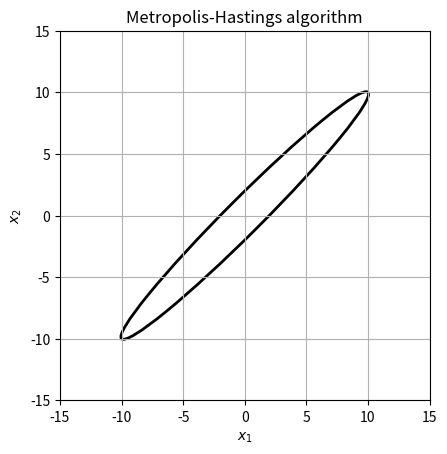

Reproduce this figure in Python.
import numpy as np
import matplotlib.pyplot as plt
import matplotlib.animation as animation
from matplotlib.patches import Ellipse
# from IPython.display import HTML

# Parameters
sigma1, sigma2 = 1.0, 10.0
std_dev = np.array([0.5, 0.5])
steps = 2 ** 15
n_bins = 8
initial_sample = np.array([0.0, 0.0])

def target_density(x):
    # Target density: a bivariate normal distribution.
    # normalization = 2 * np.pi * sigma1 * sigma2
    return np.exp(-(x[0] - x[1])**2 / (2*sigma1**2) - (x[0] + x[1])**2 / (2*sigma2**2))

def MetropolisHastings(target_density, initial_sample, steps, n_bins, std_dev, obs1, obs2):
    samples = np.zeros((steps, 2))
    samples[0] = initial_sample
    burn_in = steps // 2
    bin_size = max((steps - burn_in) // n_bins, 1)
    o1 = 0
    o2 = 0
    n_samp = 0
    for i in range(1, steps):
        current_sample = samples[i-1]
        candidate_sample = np.random.normal(loc=current_sample, scale=std_dev)
        acceptance_prob = target_density(candidate_sample) / target_density(current_sample)
        if np.random.rand() < acceptance_prob:
            samples[i] = candidate_sample
        else:
            samples[i] = current_sample

        # Measurement
        if i >= burn_in:        
            _sum = sum(samples[i])
            o1 += _sum
            o2 += _sum ** 2
            n_samp += 1
            if n_samp == bin_size:
                obs1.append(o1/bin_size)
                obs2.append(o2/bin_size)
                o1 = 0
                o2 = 0
                n_samp = 0

    return samples

# Sample
obs1, obs2 = [], []
samples = MetropolisHastings(target_density=target_density, initial_sample=initial_sample, steps=steps, n_bins=n_bins, std_dev=std_dev, obs1=obs1, obs2=obs2)

# Observables
mu1, std1 = np.mean(obs1), np.std(obs1, ddof=1) / np.sqrt(len(obs1))
mu2, std2 = np.mean(obs2), np.std(obs2, ddof=1) / np.sqrt(len(obs2))
print(f'(x_1 + x_2): Sample mean: {mu1}, Sample standard deviation: {std1}')
print(f'(x_1 + x_2)^2: Sample mean: {mu2}, Sample standard deviation: {std2}')

# Set up the figure for animation
fig, ax = plt.subplots()
xlim = 1.5 * sigma2
ax.set_xlim([-xlim, xlim])
ax.set_ylim([-xlim, xlim])
ax.set_title('Metropolis-Hastings algorithm')
ax.set_xlabel('$x_1$')
ax.set_ylabel('$x_2$')
line, = ax.plot([], [], lw=1)
scatter = ax.scatter([], [], s=1)

# Initialization for the animation
def init():
    line.set_data([], [])
    scatter.set_offsets(np.empty((0, 2)))
    ax.grid(True)
    return line, scatter,

# Update function for the animation that includes a line connecting the plots
def update_line(i, samples, line, scatter):
    line.set_data(samples[:i+1, 0], samples[:i+1, 1])
    scatter.set_offsets(samples[:i+1])
    return line, scatter,

# Two-sigma line
ellipse = Ellipse(xy=(0, 0), width=2*np.sqrt(2)*sigma2, height=2*np.sqrt(2)*sigma1, angle=45, edgecolor='k', fc='None', lw=2)
ax.add_patch(ellipse)
# Setting the aspect ratio to 'equal' so the ellipse isn't distorted
ax.set_aspect('equal')

# Create the animation
ani = animation.FuncAnimation(fig, update_line, init_func=init, frames=steps, fargs=(samples, line, scatter), interval=20, blit=True)
# ani.save('animation.gif', writer='imagemagick', fps=60)
plt.show()
# HTML(ani.to_html5_video())